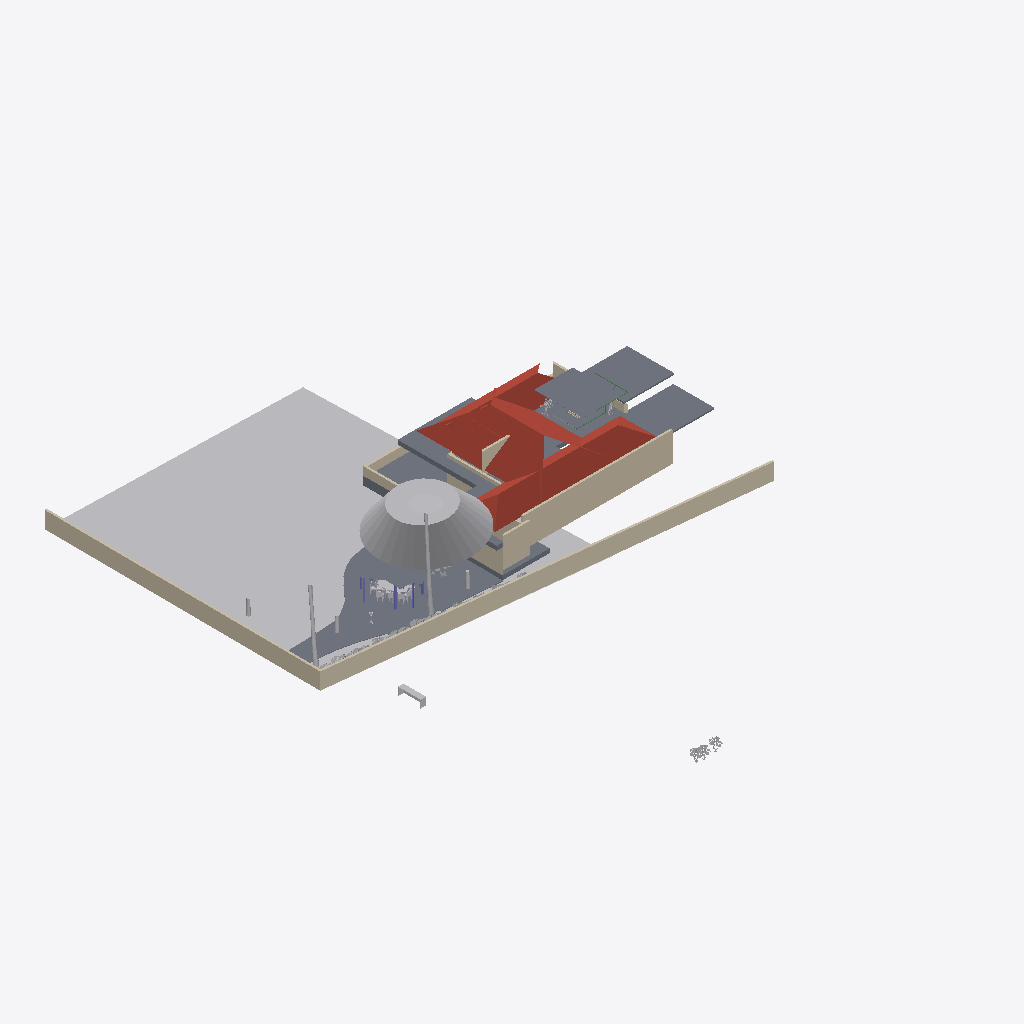
Isometric view of an IFC building model (IFC-SPF (STEP), schema IFC4X3, length unit metre), seen from the south-west, elements coloured by IFC class: 27 other elements (light grey), 14 slabs (grey), 12 walls (beige), 4 roofs (red-brown), 4 columns (violet), 3 beams (green).
Extent 44.8 m × 57.9 m × 10.6 m (x, y, z). Storeys (6): GF at 0.00 m; FF at 0.00 m; OPT 2 at 0.00 m; 00 at 0.00 m; OPT 1 at 0.00 m; Extras at 0.00 m. Elements (230): 49 IfcWall, 47 IfcGeographicElement, 40 IfcBeam, 22 IfcSlab, 20 IfcSystemFurnitureElement, 18 IfcFurniture, 12 IfcColumn, 6 IfcBuildingElementProxy, 6 IfcCovering, 5 IfcLightFixture, 3 IfcDuctSegment, 1 IfcSanitaryTerminal.

HEADER;
FILE_DESCRIPTION(('ViewDefinition[DesignTransferView]'),'2;1');
FILE_NAME('Sunil.ifc','2026-08-10T18:50:00+05:30',(''),(''),'IfcOpenShell 0.8.5','Bonsai 0.8.5','Nobody');
FILE_SCHEMA(('IFC4X3'));
ENDSEC;
DATA;
#1=IFCPROJECT('0YzrsP2P1BpQV7dw9$7Vds',$,'My Project',$,$,$,$,(#14,#26),#9);
#31=IFCSITE('1CxhM3SXHADwOeJenRe8Ym',$,'My Site',$,$,#54,$,$,$,(8,54,48,200000),(76,36,57,100000),$,$,$);
#37=IFCBUILDING('2BCbE9kGrAPx1bgNwlSVKz',$,'My Building',$,$,#60,$,$,$,$,$,$);
#43=IFCBUILDINGSTOREY('3j7blbBZv0pgPcwV0SKpOg',$,'GF',$,$,#28579,$,$,$,$);
#1756=IFCBUILDINGSTOREY('2AS214sF109xsWE6gedJVw',$,'FF',$,$,#28504,$,$,$,$);
#23799=IFCBUILDINGSTOREY('2CWyiNdLj2zPuOWGRPC8X3',$,'OPT 2',$,$,#23814,$,$,$,$);
#25316=IFCBUILDINGSTOREY('1D0HOk$Zb8axs$Dhu_zyVV',$,'00',$,$,#25331,$,$,$,$);
#25820=IFCBUILDINGSTOREY('0u9kcYiOr9T9Pf4GmNI4xC',$,'OPT 1',$,$,#25835,$,$,$,$);
#26017=IFCBUILDINGSTOREY('02U5$P_zz6RQP1d7J_vGR5',$,'Extras',$,$,#26032,$,$,$,$);
#20352=IFCGEOGRAPHICELEMENT('0lLUJaXkXAmhsoRTXl$zoW',$,'Grass',$,$,#25377,#20353,$,.VEGETATION.);
#16927=IFCWALL('2pn2eNEJj5aObSoLAYft_w',$,'Wall',$,$,#29074,#16933,$,$);
#29940=IFCGEOGRAPHICELEMENT('3XoAL8NNzClANBM_OFV1e2',$,'Tree',$,$,#29941,#29946,$,.VEGETATION.);
#12728=IFCSLAB('31B3U3DFr6kQynao8S4BML',$,'Plane',$,$,#28559,#12734,$,.ROOF.);
#22170=IFCWALL('3zR1YV36f0Rubv1JX9OJDH',$,'Wall',$,$,#29079,#22181,$,$);
#12704=IFCSLAB('19P522yKz3YxJrzniRmYRW',$,'Plane',$,$,#28554,#12710,$,.ROOF.);
#16897=IFCSLAB('3a_IY8yVn1IQKjPlFcCw5C',$,'Slab',$,$,#25991,#16911,$,$);
#1950=IFCWALL('190qzqC$LEwvyGe6whzbD4',$,'Wall',$,$,#28699,#1961,$,$);
#3922=IFCSLAB('3p9ucUG4L4mx1BDCY4mxYu',$,'Slab',$,$,#28519,#3933,$,$);
#14076=IFCSLAB('0QZDE_Lcb4MfGrMySLx0S5',$,'Slab',$,$,#28564,#14087,$,$);
#24044=IFCSLAB('2lQNGwDGj6TfCMHQR_Hk3k',$,'Slab',$,$,#24084,#24065,$,$);
#16722=IFCSLAB('0VU34UVVHDSAkgEDPnrXbb',$,'Slab',$,$,#28574,#16734,$,$);
#12581=IFCSLAB('3GdT$KTMb0oQC9_D3jd3IE',$,'Slab',$,$,#28854,#12592,$,$);
#12690=IFCSLAB('3rXNNWj4r1PedbBSn7X2Fy',$,'Plane',$,$,#28549,#12696,$,.ROOF.);
#16220=IFCSLAB('1mO85J12rCbPZWs83sli9o',$,'Slab',$,$,#29014,#16231,$,$);
#1868=IFCSLAB('2FugePEy17sfor4hvvv_ks',$,'Plane',$,$,#28514,#1869,$,.ROOF.);
#25163=IFCSLAB('1v7MJlelr3jAK3MNuZJp1K',$,'Slab',$,$,#26547,#25174,$,$);
#16393=IFCWALL('2dbVzBwhPC8AVUSN4eqUrE',$,'Wall',$,$,#29019,#16404,$,$);
#27476=IFCGEOGRAPHICELEMENT('0QNDI$G9rD6Qyus_ThD6SE',$,'CoconutTree',$,$,#27508,#27482,$,.NOTDEFINED.);
#16455=IFCWALL('2g56aV9$b1WOi_uj4Q76cE',$,'Wall',$,$,#29029,#16466,$,$);
#29716=IFCGEOGRAPHICELEMENT('0lhGzZJy95VwvY1fDPlqu2',$,'CoconutTree',$,$,#30417,#29722,$,.NOTDEFINED.);
#11695=IFCSLAB('3uJhIcBEf9lhIBqmu$kK_X',$,'Slab',$,$,#28539,#11708,$,$);
#16816=IFCSLAB('24eydz0Wz7RwiCBv1lqGKb',$,'Slab',$,$,#29039,#16827,$,$);
#16485=IFCWALL('3caYBmk_L1tgQ9RrttKDVt',$,'Wall',$,$,#29049,#16496,$,$);
#172=IFCWALL('2VZRG5T$fAi9ZVelvzcLTv',$,'Wall',$,$,#29034,#179,$,.SOLIDWALL.);
#22736=IFCWALL('3G6vyfuKnB1waDRMYSkwTN',$,'Wall',$,$,#29059,#22747,$,$);
#796=IFCWALL('0BEAgfJO1BGeiCw20jTCQj',$,'Wall',$,$,#28659,#802,$,$);
#22706=IFCWALL('1Mv6qAv7T3o8VGEDThbYud',$,'Wall',$,$,#29069,#22717,$,$);
#1551=IFCSLAB('2qMzXa7sjDTv4j5DKY7vcB',$,'Slab',$,$,#28644,#1562,$,$);
#23347=IFCSLAB('18a$SC9MT6Qgv2tkIkQiL4',$,'Slab',$,$,#25946,#23358,$,$);
#3946=IFCWALL('3KCMvS12z2ewTABhQKFQNU',$,'Wall',$,$,#28694,#3957,$,$);
#13813=IFCSLAB('2LuP6DRa5BSA9L0Dp6VTSs',$,'Slab',$,$,#28829,#13824,$,$);
#11982=IFCSLAB('3WUu24WvnF_BxzgjaVKJhV',$,'Slab',$,$,#28724,#11993,$,$);
#16628=IFCWALL('2ORyZxWoH8JOx5gs_YtEKl',$,'Wall',$,$,#29024,#16639,$,$);
#23099=IFCSYSTEMFURNITUREELEMENT('1adoGFBTr92PCWBGAkKKpc',$,'SystemFurnitureElement',$,$,#29089,#23111,$,$);
#18440=IFCFURNITURE('0$87FAEvj6jx8O9wOR10RG',$,'Furniture',$,$,#25901,#18469,$,$);
#23877=IFCFURNITURE('38Lo6tSYjCpelPk77UJIXl',$,'Furniture',$,$,#26517,#23890,$,$);
#26644=IFCGEOGRAPHICELEMENT('2SquXkLlHC19iubNUs_faM',$,'GeographicElement',$,$,#27283,#26657,$,$);
#26618=IFCGEOGRAPHICELEMENT('35n8rdhCDEWRASbdXVWi3U',$,'GeographicElement',$,$,#27278,#26631,$,$);
#28225=IFCGEOGRAPHICELEMENT('3897rmH8H3qOQf3oGT4$6V',$,'Rambuttan',$,$,#30533,#28231,$,.NOTDEFINED.);
#26670=IFCGEOGRAPHICELEMENT('33sN99foXAhhY0PTwRXyxM',$,'GeographicElement',$,$,#27288,#26683,$,$);
#27469=IFCGEOGRAPHICELEMENT('0w6BY5Z$r81B6$d04UA2Rn',$,'Tree',$,$,#27475,#27470,$,.NOTDEFINED.);
#28197=IFCGEOGRAPHICELEMENT('1_$k8pXWb6LhAv4QT0TYa0',$,'Shrub',$,$,#30432,#28203,$,.NOTDEFINED.);
#25141=IFCCOLUMN('2ByX7zUKT6ee9w5$xLIZOJ',$,'Column',$,$,#26442,#25152,$,$);
#10848=IFCBUILDINGELEMENTPROXY('0vmtFliWb8AvhfUKgI4hUG',$,'BuildingElementProxy',$,$,#28529,#10884,$,$);
#26879=IFCGEOGRAPHICELEMENT('0M3hS8eyXAqw1NAiC5Qjpo',$,'GeographicElement',$,$,#27034,#26892,$,$);
#23252=IFCSYSTEMFURNITUREELEMENT('2TrWdVSNv6xwqajgz7pPQQ',$,'SystemFurnitureElement',$,$,#29084,#23263,$,$);
#18403=IFCFURNITURE('2vNvhTGXv638DoT7y1R_aI',$,'Furniture',$,$,#25861,#18412,$,$);
#18911=IFCCOLUMN('09KfeB8NP4T9RqYZz3Zm4x',$,'Column',$,$,#25981,#18923,$,$);
#19027=IFCCOLUMN('2Fmq3svEH6zO5VXNRf1ogx',$,'Column',$,$,#25916,#19038,$,$);
#18508=IFCFURNITURE('3a63E5TSL7yfajfTyefyOC',$,'Furniture',$,$,#25871,#18521,$,$);
#27035=IFCGEOGRAPHICELEMENT('3viA6O9FH4JBEAGeF24AKg',$,'GeographicElement',$,$,#27216,#27048,$,$);
#23933=IFCFURNITURE('3vdq8PjzLDnwDLC0NqJYsk',$,'Furniture',$,$,#26537,#23946,$,$);
#27217=IFCGEOGRAPHICELEMENT('3Y0F3pmt5F2edcL5AoTpP5',$,'GeographicElement',$,$,#27308,#27230,$,$);
#23074=IFCSYSTEMFURNITUREELEMENT('22ZV7OGkDAuQiqgD5n8Y2Q',$,'SystemFurnitureElement',$,$,#29099,#23085,$,$);
#18482=IFCFURNITURE('1p$PSeghPCnRu74uTcqj8K',$,'Furniture',$,$,#25866,#18495,$,$);
#11135=IFCBUILDINGELEMENTPROXY('06mirac4X24edMCpeQjZLB',$,'BuildingElementProxy',$,$,#28534,#11148,$,$);
#23152=IFCSYSTEMFURNITUREELEMENT('3tR0NHryf2YPGsGljVSt56',$,'SystemFurnitureElement',$,$,#29094,#23163,$,$);
#12533=IFCBEAM('0qhF7ws1z5QeW0nuwu_Nib',$,'Beam',$,$,#28849,#12544,$,$);
#12506=IFCBEAM('3wOTJIDcXDTeSP0WuohFR3',$,'Beam',$,$,#28859,#12517,$,$);
#18602=IFCFURNITURE('3jDmRFbJDB4B8Ce2jXcLbU',$,'Furniture',$,$,#25891,#18615,$,$);
#24637=IFCCOLUMN('1vFwW3hE55yuO4yVZBgE5v',$,'Column',$,$,#26427,#24648,$,$);
#12252=IFCBEAM('2TwwGrXSL0HOstsYv2poJJ',$,'Beam',$,$,#28759,#12263,$,$);
#23891=IFCFURNITURE('1VWio78FL1dPX4dTKrGzkB',$,'Furniture',$,$,#26522,#23904,$,$);
ENDSEC;
